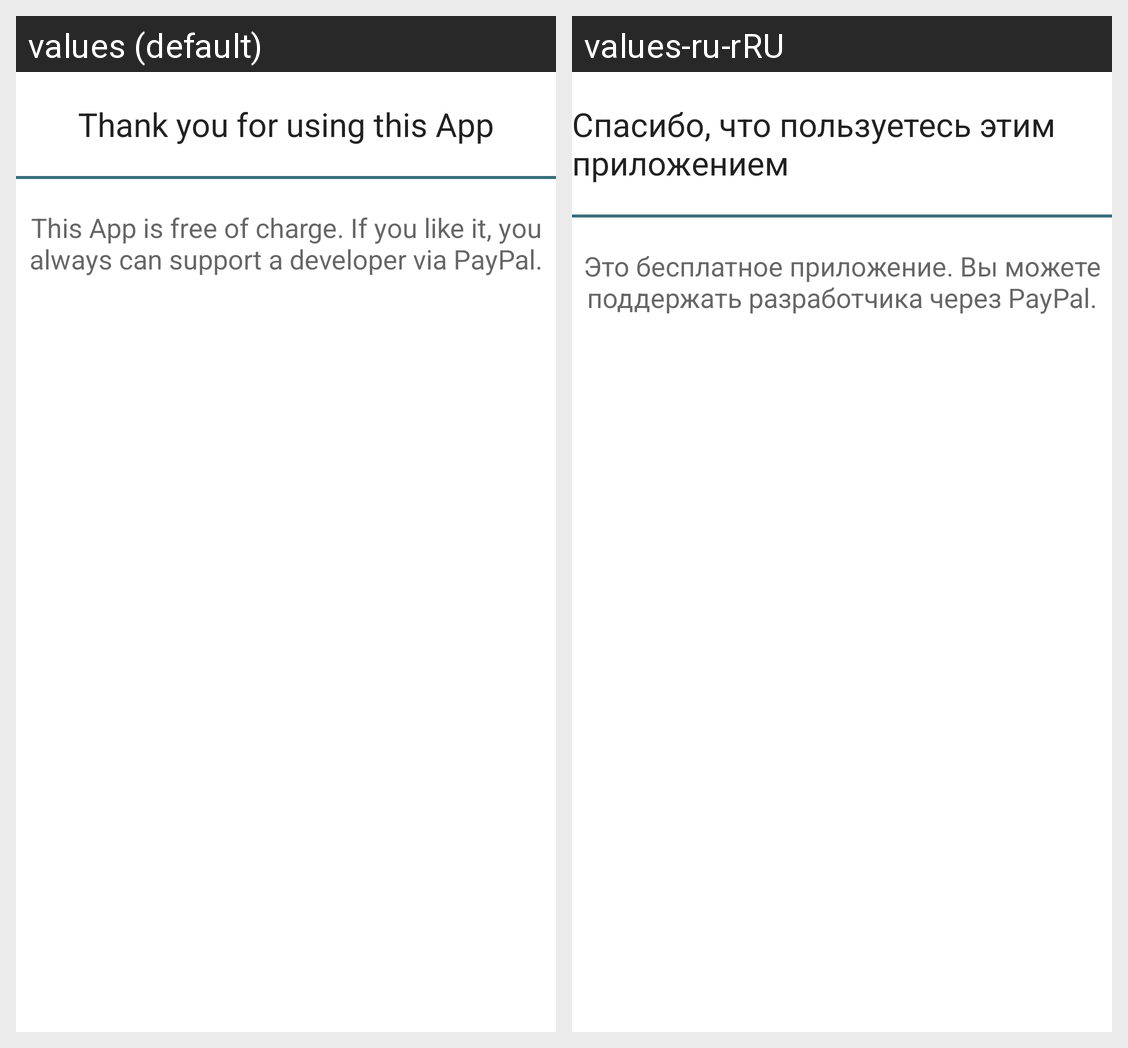

For this localized Android screen grid, give each drawn string resource with its value in every locale shown.
Android screen res/layout/support_developer_message_dialog.xml rendered under 2 locales, left to right: values (default), values-ru-rRU. Device: Nexus 5 (rendered at 1080×1920; each locale shown at half size, 540×960, under a caption strip naming it); theme AppTheme.
Strings drawn on this screen, with the default value and each locale's value (text and hints the layout hard-codes, and strings that could not be matched under every locale, appear in the picture but are not listed):

alert_dialog_support_dev_title
  values: Thank you for using this App
  values-ru-rRU: Спасибо, что пользуетесь этим приложением

alert_dialog_support_dev_message
  values: This App is free of charge. If you like it, you always can support a developer via PayPal.
  values-ru-rRU: Это бесплатное приложение. Вы можете поддержать разработчика через PayPal.
